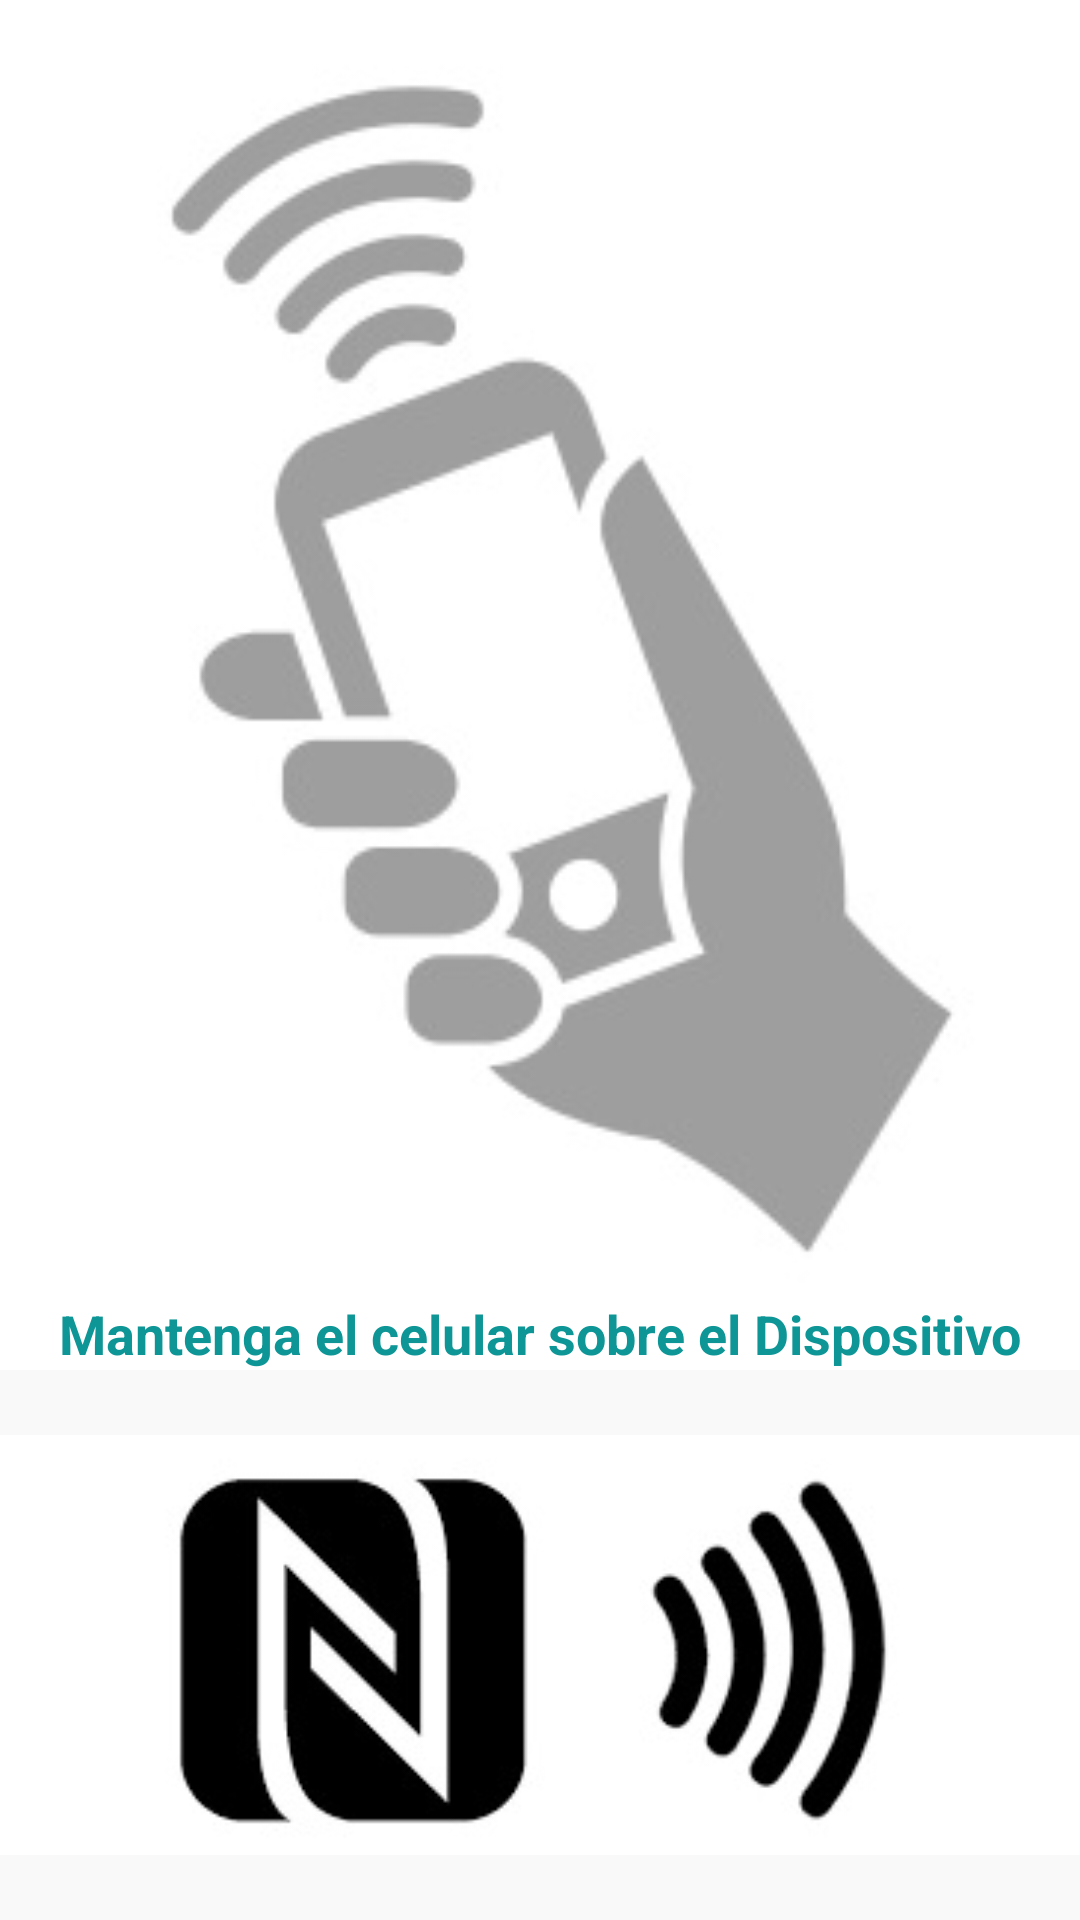

Reconstruct the res/layout file that produces this screen, plus the resources it refers to.
<!-- AndroidManifest.xml: application theme Theme.AppCompat.NoActionBar -->
<!-- res/layout/nfc_fragment.xml -->
<?xml version="1.0" encoding="utf-8"?>
<androidx.constraintlayout.widget.ConstraintLayout xmlns:android="http://schemas.android.com/apk/res/android"
    xmlns:app="http://schemas.android.com/apk/res-auto"
    android:layout_width="match_parent"
    android:layout_height="match_parent"
    android:background="@color/colorWhite">

    <LinearLayout
        android:layout_width="match_parent"
        android:layout_height="match_parent"
        android:orientation="vertical"
        android:background="@color/colorWhite">

        <TextView
            android:id="@+id/textView2"
            android:layout_width="match_parent"
            android:layout_height="wrap_content"
            android:layout_weight="3"
            android:textColor="@color/colorPrimary"
            android:textSize="18sp"
            android:text="@string/mantener_tarjeta"
            android:textStyle="bold"
            android:gravity="center|center_vertical|bottom"
            android:background="@drawable/checkin_nfc"/>

        <ImageView
            android:id="@+id/imageView"
            android:layout_width="match_parent"
            android:layout_height="wrap_content"
            android:backgroundTint="@color/colorWhite"
            android:layout_weight="1"
            app:srcCompat="@drawable/nfc2" />
    </LinearLayout>
</androidx.constraintlayout.widget.ConstraintLayout>
<!-- resources referenced by this layout -->
<resources>
  <color name="colorPrimary">#0E9595</color>
  <color name="colorWhite">#F9F9F9</color>
  <!-- drawable checkin_nfc: png bitmap (drawable-v24, 20020 bytes) -->
  <!-- drawable nfc2: png bitmap (drawable-v24, 15483 bytes) -->
  <string name="mantener_tarjeta">Mantenga el celular sobre el Dispositivo</string>
</resources>
